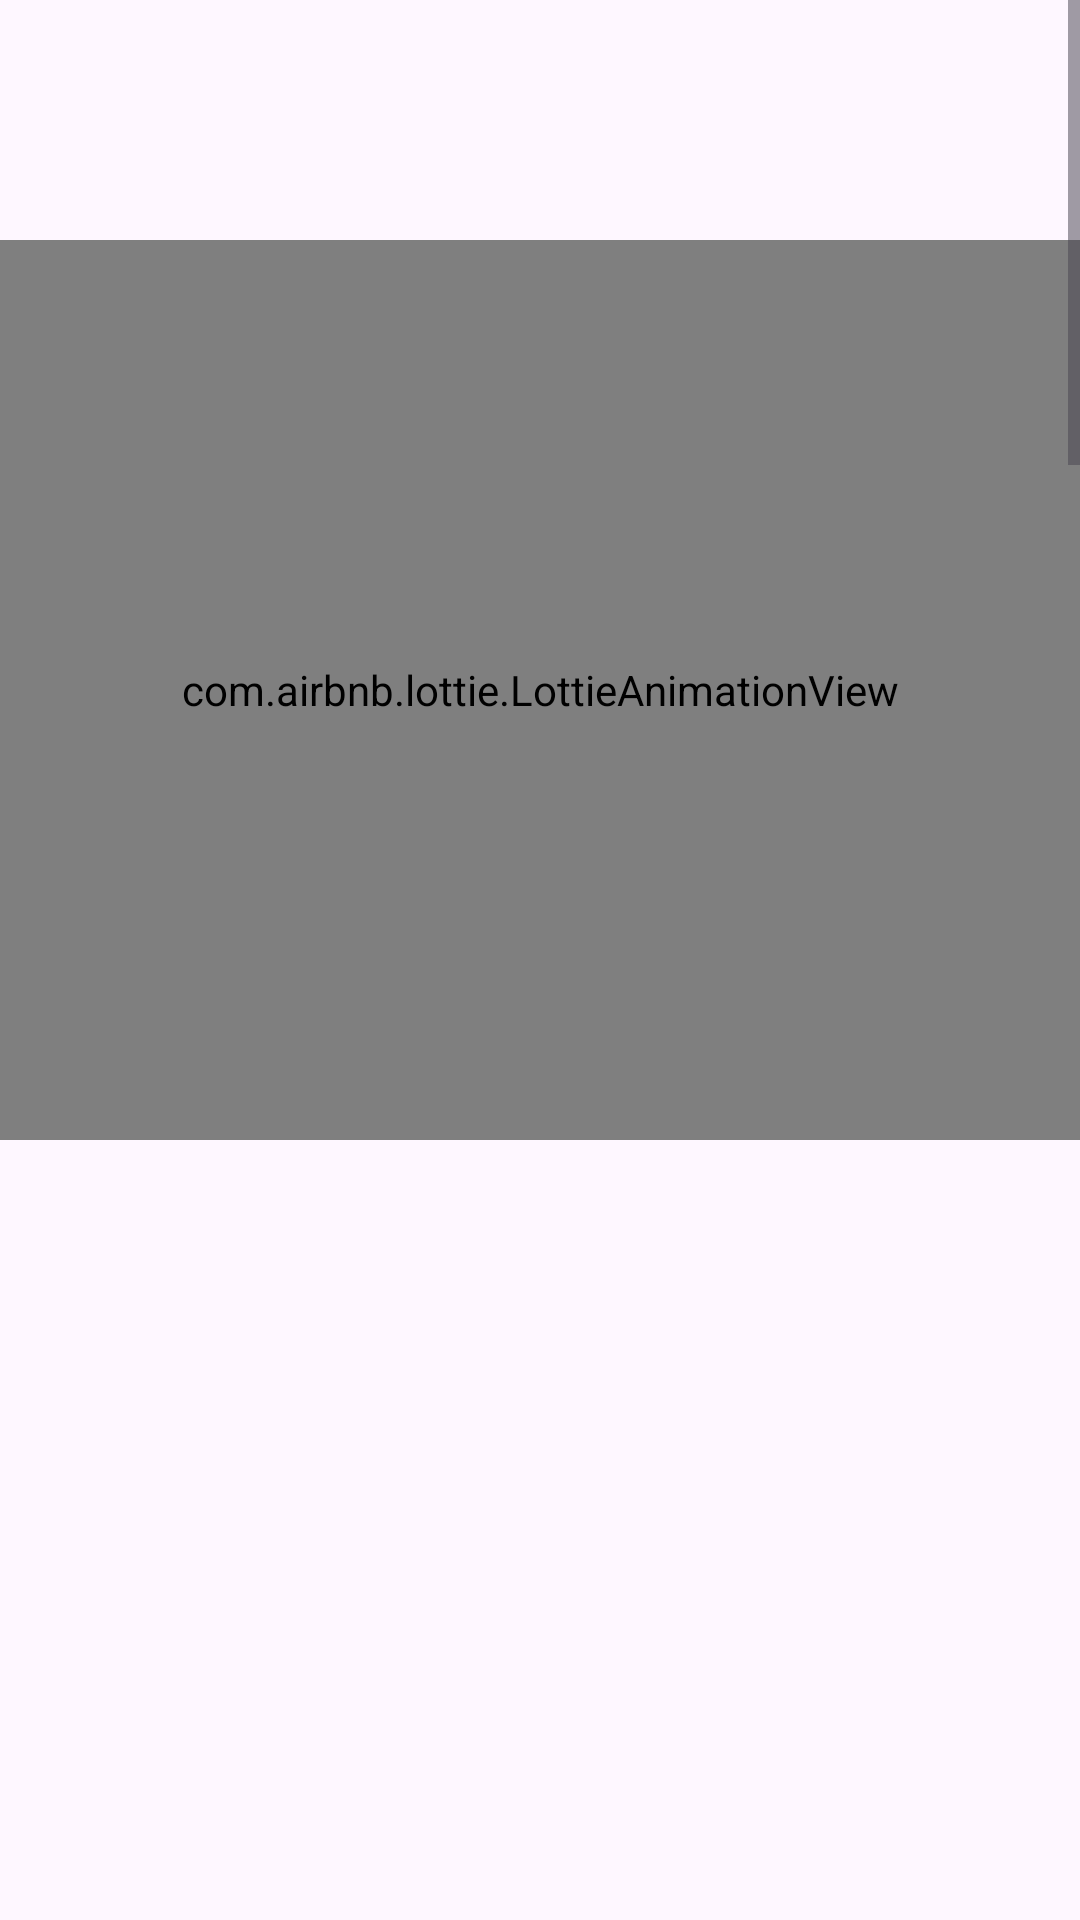

Produce the Android XML layout that renders to this screen, including the resource entries it uses.
<!-- AndroidManifest.xml: application theme AppTheme.MaterialTheme -->
<!-- res/layout/activity_about_app.xml -->
<?xml version="1.0" encoding="utf-8"?>
<ScrollView xmlns:android="http://schemas.android.com/apk/res/android"
    xmlns:tools="http://schemas.android.com/tools"
    android:layout_width="match_parent"
    android:layout_height="match_parent"
    xmlns:app="http://schemas.android.com/apk/res-auto"
    tools:context=".AboutApp">

    <LinearLayout
        android:layout_width="match_parent"
        android:layout_height="wrap_content"
        android:orientation="vertical">


        <com.airbnb.lottie.LottieAnimationView
            android:layout_width="match_parent"
            android:layout_height="300dp"
            android:layout_marginTop="80dp"
            android:id="@+id/idAniGen"
            app:lottie_rawRes="@raw/qrcodegen"
            app:lottie_autoPlay="true"
            app:lottie_loop="true"/>



        <TextView
            android:layout_width="match_parent"
            android:layout_height="300dp"
            android:textColor="@color/yellow"
            android:textSize="20sp"
            android:paddingLeft="32dp"
            android:paddingRight="32dp"
            android:id="@+id/idGenInfo"/>




        <com.airbnb.lottie.LottieAnimationView
            android:layout_width="match_parent"
            android:layout_height="300dp"
            android:layout_marginTop="40dp"
            android:id="@+id/idAniAlgo"
            app:lottie_rawRes="@raw/dsa"
            app:lottie_autoPlay="true"
            app:lottie_loop="true"/>

        <TextView
            android:layout_width="match_parent"
            android:layout_height="300dp"
            android:textColor="@color/yellow"
            android:textSize="20sp"
            android:paddingLeft="32dp"
            android:paddingRight="32dp"
            android:id="@+id/idAlgoInfo"/>


        <com.airbnb.lottie.LottieAnimationView
            android:layout_width="match_parent"
            android:layout_height="300dp"
            android:layout_marginTop="40dp"
            android:id="@+id/idAniScan"
            app:lottie_rawRes="@raw/scanqr"
            app:lottie_autoPlay="true"
            app:lottie_loop="true"/>

        <TextView
            android:layout_width="match_parent"
            android:layout_height="300dp"
            android:layout_marginTop="20dp"
            android:textColor="@color/yellow"
            android:textSize="20sp"
            android:paddingLeft="32dp"
            android:paddingRight="32dp"
            android:id="@+id/idScanInfo"/>



        <com.airbnb.lottie.LottieAnimationView
            android:layout_width="match_parent"
            android:layout_height="300dp"
            android:layout_marginTop="40dp"
            android:id="@+id/idAniVerified"
            app:lottie_rawRes="@raw/authentic"
            app:lottie_autoPlay="true"
            app:lottie_loop="true"/>

        <TextView
            android:layout_width="match_parent"
            android:layout_height="300dp"
            android:layout_marginTop="20dp"
            android:textColor="@color/yellow"
            android:textSize="20sp"
            android:paddingLeft="32dp"
            android:paddingRight="32dp"
            android:id="@+id/idVerifiedInfo"/>




        

    </LinearLayout>

</ScrollView>
<!-- resources referenced by this layout -->
<resources>
  <color name="yellow">#ffa528</color>
  <style name="AppTheme.MaterialTheme" parent="Theme.Material3.DayNight.NoActionBar">
          <item name="windowNoTitle">true</item>
          <item name="windowActionBar">true</item>
          <item name="colorPrimary">@color/yellow</item>
          <item name="colorBackgroundFloating">@color/yellow</item>
          <item name="colorAccent">@color/white</item>
          <item name="android:singleLine">false</item>
      </style>
  <color name="white">#FFFFFFFF</color>
</resources>
